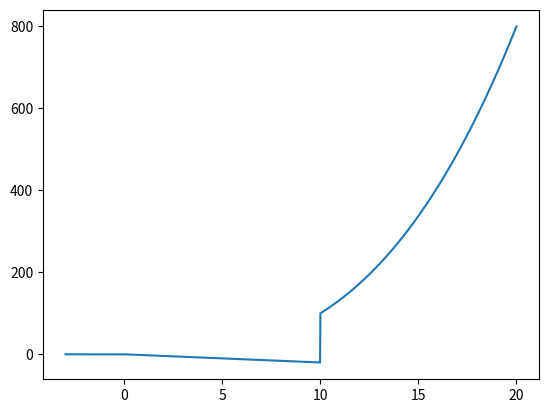

This figure's Python source:
#   PIECEWISE FUNCTION

#   LIBRARIES
import numpy as np
import sympy as sym
import matplotlib.pyplot as plt

x = sym.symbols('x')

piece1 = 0
piece2 = -2*x
piece3 = (x**3)/10

fx = sym.Piecewise((piece1,x<0),(piece2, (x>=0)&(x<10)),(piece3,x>=10 ) )

fxx = sym.lambdify(x,fx)
xx = np.linspace(-3,20,1234)

plt.plot(xx,fxx(xx))

plt.show()
